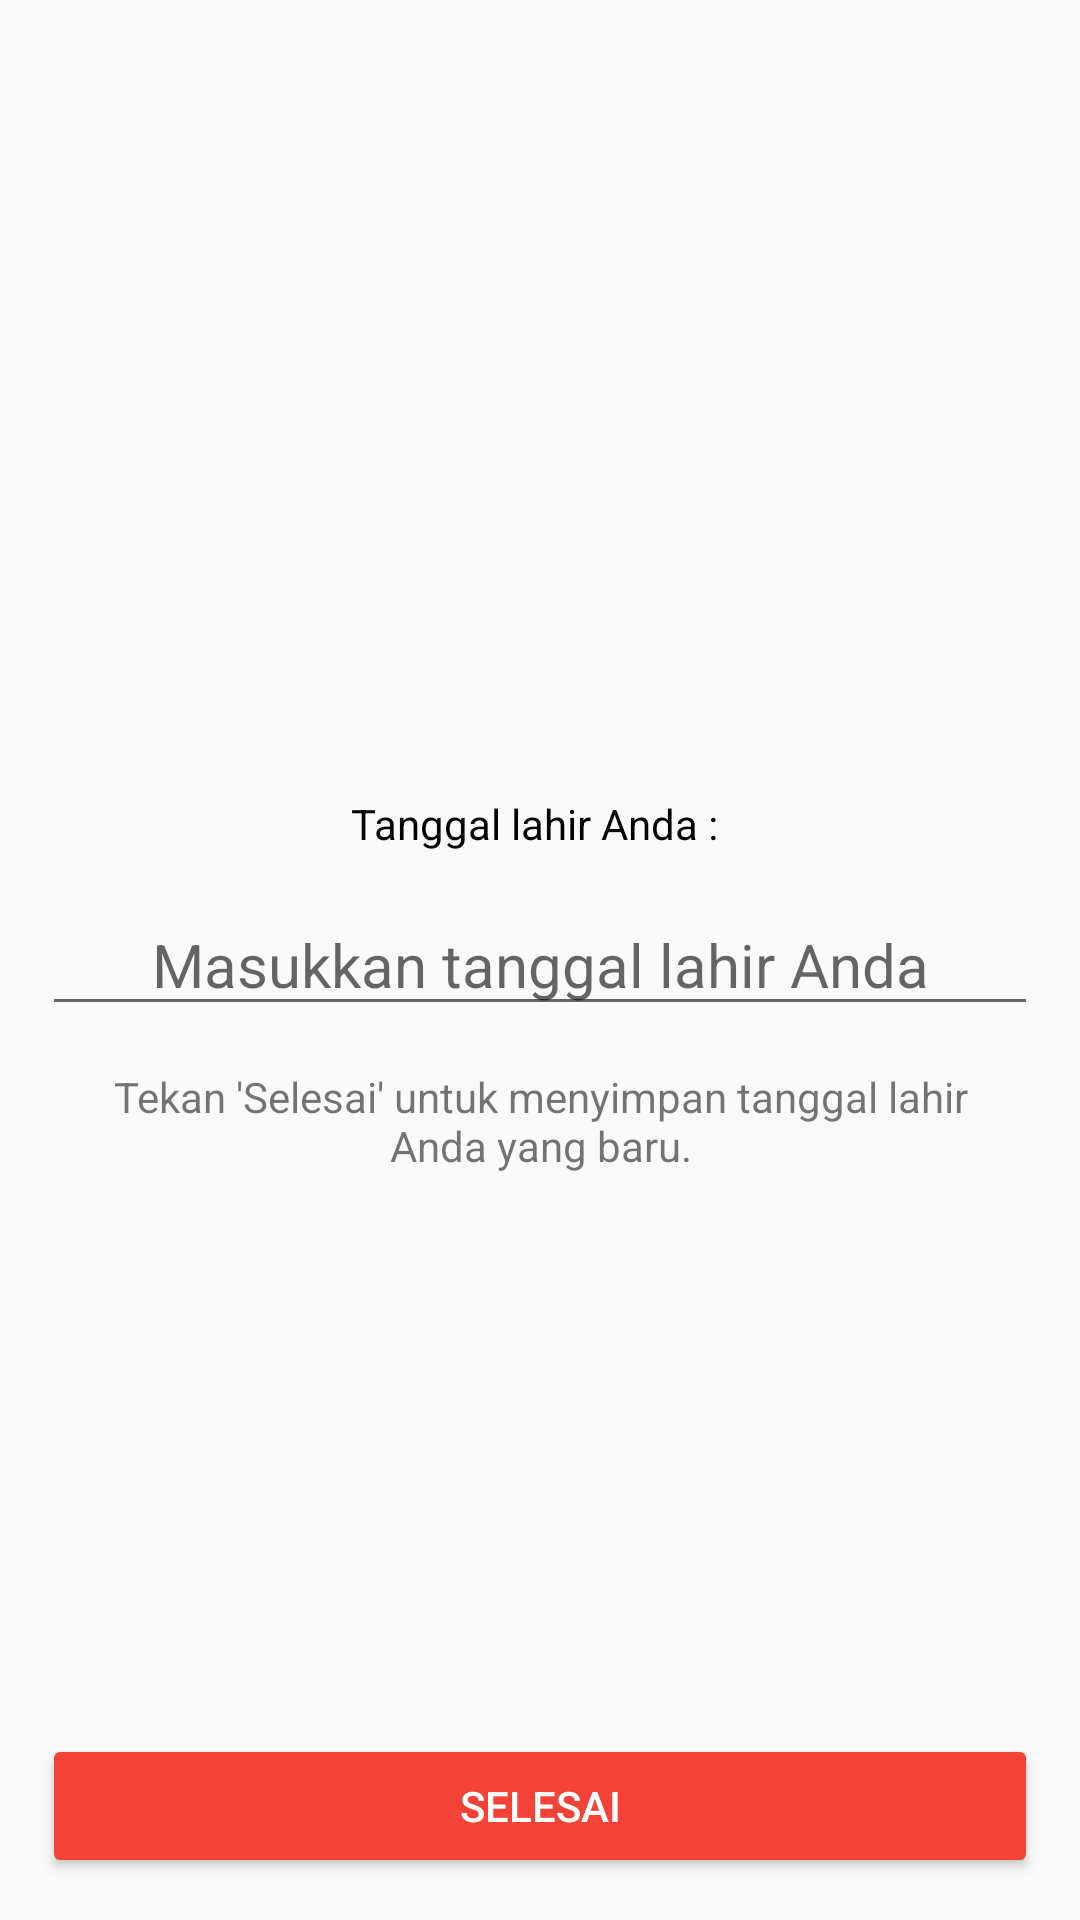

Layout XML and referenced resources for this Android screen:
<!-- AndroidManifest.xml: activity theme AppTheme.NoActionBar -->
<!-- res/layout/activity_change_birthday.xml -->
<?xml version="1.0" encoding="utf-8"?>
<RelativeLayout xmlns:android="http://schemas.android.com/apk/res/android"
    xmlns:app="http://schemas.android.com/apk/res-auto"
    xmlns:tools="http://schemas.android.com/tools"
    android:layout_width="match_parent"
    android:layout_height="match_parent"
    tools:context="com.codesch.afdolash.blive.activity.ChangeBirthdayActivity">

    <ImageView
        android:layout_width="50dp"
        android:layout_height="50dp"
        android:src="@drawable/ic_cake_black"
        android:tint="@color/colorPrimary"
        android:layout_centerHorizontal="true"
        android:layout_above="@+id/tv_currPass"
        android:layout_marginBottom="4dp"/>

    <TextView
        android:id="@+id/tv_currPass"
        android:layout_width="wrap_content"
        android:layout_height="wrap_content"
        android:text="Tanggal lahir Anda : "
        android:textColor="@color/black"
        android:layout_above="@+id/et_currPass"
        android:layout_centerHorizontal="true"/>

    <EditText
        android:id="@+id/et_currPass"
        android:layout_width="match_parent"
        android:layout_height="wrap_content"
        android:textAlignment="center"
        android:layout_margin="14dp"
        android:layout_centerInParent="true"
        android:textSize="20sp"
        android:hint="Masukkan tanggal lahir Anda"/>

    <TextView
        android:id="@+id/tv_desc"
        android:layout_width="wrap_content"
        android:layout_height="wrap_content"
        android:textAlignment="center"
        android:layout_centerHorizontal="true"
        android:text="Tekan 'Selesai' untuk menyimpan tanggal lahir Anda yang baru."
        android:layout_below="@+id/et_currPass"
        android:layout_marginLeft="30dp"
        android:layout_marginRight="30dp"/>

    <Button
        android:id="@+id/btn_change"
        android:layout_width="match_parent"
        android:layout_height="wrap_content"
        android:layout_margin="14dp"
        android:backgroundTint="@color/colorPrimary"
        android:text="Selesai"
        android:textColor="#fff"
        android:layout_alignParentBottom="true"/>
</RelativeLayout>
<!-- resources referenced by this layout -->
<resources>
  <color name="colorPrimary">#F44336</color>
  <style name="AppTheme.NoActionBar" parent="AppTheme">
          <item name="windowActionBar">false</item>
          <item name="windowNoTitle">true</item>
      </style>
  <style name="AppTheme" parent="Theme.AppCompat.Light.DarkActionBar">
          
          <item name="colorPrimary">@color/colorPrimary</item>
          <item name="colorPrimaryDark">@color/colorPrimaryDark</item>
          <item name="colorAccent">@color/colorAccent</item>
      </style>
  <color name="colorPrimaryDark">#B71C1C</color>
  <color name="colorAccent">#FF1744</color>
  <!-- not gathered from this repository: default colours our renderer supplied (Android Studio template values) -->
  <color name="black">#FF000000</color>
</resources>
